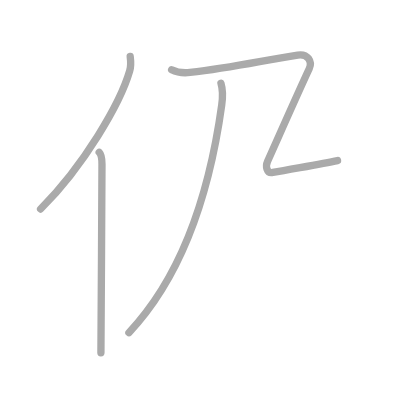
t = 0.00 s
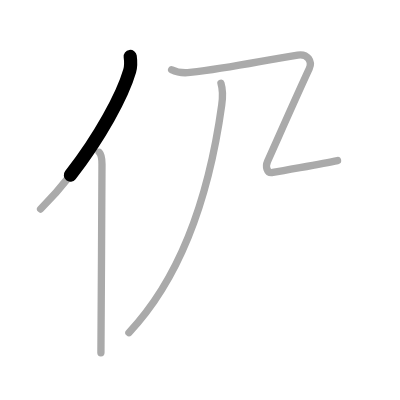
t = 0.75 s
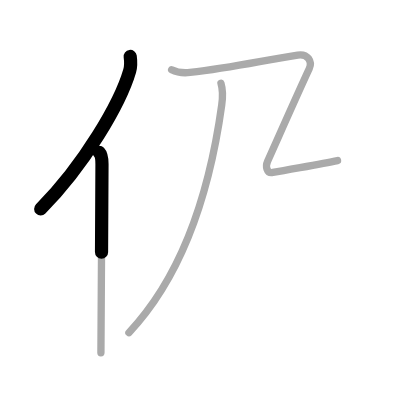
t = 1.50 s
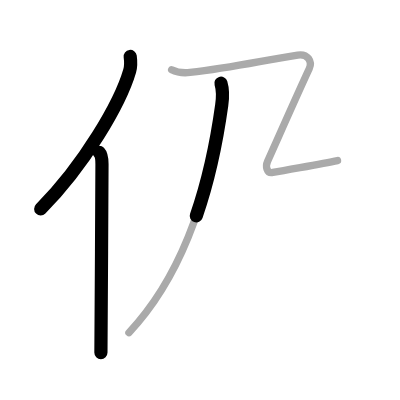
t = 2.50 s
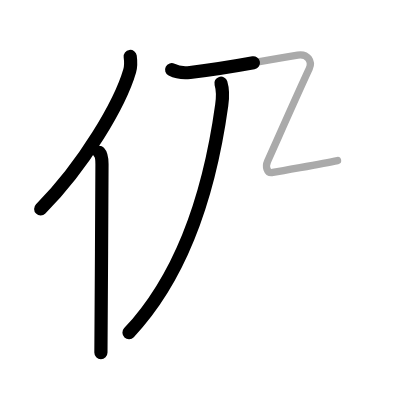
t = 3.25 s
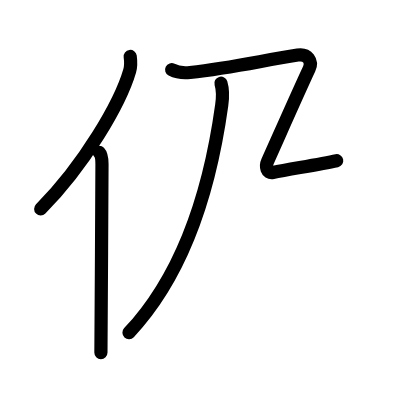
t = 4.00 s

The animated SVG that drew these frames (rendered in a browser with its animation timeline set to each time). Animation: 4 SMIL elements (animate=4); one cycle of 4.00 s.

<?xml version="1.0" standalone="no"?>
<!DOCTYPE svg PUBLIC "-//W3C//DTD SVG 1.1//EN"   "http://www.w3.org/Graphics/SVG/1.1/DTD/svg11.dtd">
<svg width="400px" height="400px"  version="1.1" xmlns="http://www.w3.org/2000/svg">
  <defs>
    <marker id="Triangle" viewBox="0 0 10 10" refX="0" refY="5" markerUnits="strokeWidth" markerWidth="3" style="stroke-opacity:0%;fill:#aaaaaa;" markerHeight="2" orient="auto">
      <path d="M 0 0 L 10 5 L 0 10 z" />
    </marker>
    
    <marker id="Arrow" viewBox="0 0 10 10" refX="5" refY="5" markerUnits="strokeWidth" markerWidth="1.8" style="stroke-opacity:0%;fill:#770000;" markerHeight="2" orient="auto">
      <path d="M 0 4 L 6 4 L 4 1 L 10 5 L 4 9 L 6 6 L 0 6 z" />
        <circle cx="5" cy="5" r="5" />
      </marker>
    
    <marker id="TriangleRed" viewBox="0 0 10 10" refX="0" refY="5" markerUnits="strokeWidth" markerWidth="3" style="stroke-opacity:0%;fill:#CC0000;" markerHeight="2" orient="auto">
      <path d="M 0 0 L 10 5 L 0 10 z" />
    </marker>
    
    <marker id="ArrowRed" viewBox="0 0 10 10" refX="5" refY="5" markerUnits="strokeWidth" markerWidth="1.8" style="stroke-opacity:0%;fill:#CC0000;" markerHeight="2" orient="auto">
      <path d="M 0 4 L 6 4 L 4 1 L 10 5 L 4 9 L 6 6 L 0 6 z" />
        <circle cx="5" cy="5" r="5" />
      </marker>
    
  </defs>
  
  <path style="fill:#ffffff; fill-opacity:100%; fill-rule:evenodd; stroke-width:0;" d="M 0 0 L 400px 0 L 400px 400px L 0 400px L 0 0" />

  <g transform="scale(3.6697247706422 3.6697247706422)">
<path style="fill:none; fill-opacity:0%; fill-rule:evenodd; stroke:#aaaaaa; stroke-opacity:100%; stroke-width: 1.5pt; stroke-linejoin:round; stroke-linecap:round;" d="M35.48 15.39c0.15 1.13 0.27 2.55-0.14 3.93c-2.55 8.78-12.4 25.75-24.28 37.64"></path>
<path style="fill:none; fill-opacity:0%; fill-rule:evenodd; stroke:#aaaaaa; stroke-opacity:100%; stroke-width: 1.5pt; stroke-linejoin:round; stroke-linecap:round;" d="M27.03 41.5c0.59 0.61 0.76 1.97 0.76 3.23c0 13.02-0.29 42.65-0.29 51.4"></path>
<path style="fill:none; fill-opacity:0%; fill-rule:evenodd; stroke:#aaaaaa; stroke-opacity:100%; stroke-width: 1.5pt; stroke-linejoin:round; stroke-linecap:round;" d="M60.21 22.68c0.43 1.42 0.54 3.64 0.21 5.95c-2.37 17.1-8.02 43.66-25.29 62.03"></path>
<path style="fill:none; fill-opacity:0%; fill-rule:evenodd; stroke:#aaaaaa; stroke-opacity:100%; stroke-width: 1.5pt; stroke-linejoin:round; stroke-linecap:round;" d="M46.77 19c1.46 0.75 3.56 0.91 5.01 0.75c11.28-1.25 18.48-3 29.35-4.75c2.72-0.44 4.07 1.74 3.13 3.75C81.34 25 75.82 37.5 72.9 44c-0.58 1.28-0.25 3.33 1.46 3c5.14-1 13.03-2.25 17.62-3.25c2.5-0.54 3.69 0"></path>

<path style="fill:none; fill-opacity:0%; fill-rule:evenodd; stroke:#000000; stroke-opacity:100%; stroke-width: 2.7pt; stroke-linejoin:round; stroke-linecap:round;" d="M35.48 15.39c0.15 1.13 0.27 2.55-0.14 3.93c-2.55 8.78-12.4 25.75-24.28 37.64" pathLength="100" stroke-dashoffset="100" stroke-dasharray="100 105"><animate id="dashAnim1" attributeName="stroke-dashoffset" from="100" to="0" dur="1s" calcMode="linear" fill="freeze"/></path>
<path style="fill:none; fill-opacity:0%; fill-rule:evenodd; stroke:#000000; stroke-opacity:100%; stroke-width: 2.7pt; stroke-linejoin:round; stroke-linecap:round;" d="M27.03 41.5c0.59 0.61 0.76 1.97 0.76 3.23c0 13.02-0.29 42.65-0.29 51.4" pathLength="100" stroke-dashoffset="100" stroke-dasharray="100 105"><animate id="dashAnim2" attributeName="stroke-dashoffset" from="100" to="0" dur="1s" calcMode="linear" begin="dashAnim1.end" fill="freeze"/></path>
<path style="fill:none; fill-opacity:0%; fill-rule:evenodd; stroke:#000000; stroke-opacity:100%; stroke-width: 2.7pt; stroke-linejoin:round; stroke-linecap:round;" d="M60.21 22.68c0.43 1.42 0.54 3.64 0.21 5.95c-2.37 17.1-8.02 43.66-25.29 62.03" pathLength="100" stroke-dashoffset="100" stroke-dasharray="100 105"><animate id="dashAnim3" attributeName="stroke-dashoffset" from="100" to="0" dur="1s" calcMode="linear" begin="dashAnim2.end" fill="freeze"/></path>
<path style="fill:none; fill-opacity:0%; fill-rule:evenodd; stroke:#000000; stroke-opacity:100%; stroke-width: 2.7pt; stroke-linejoin:round; stroke-linecap:round;" d="M46.77 19c1.46 0.75 3.56 0.91 5.01 0.75c11.28-1.25 18.48-3 29.35-4.75c2.72-0.44 4.07 1.74 3.13 3.75C81.34 25 75.82 37.5 72.9 44c-0.58 1.28-0.25 3.33 1.46 3c5.14-1 13.03-2.25 17.62-3.25c2.5-0.54 3.69 0" pathLength="100" stroke-dashoffset="100" stroke-dasharray="100 105"><animate id="dashAnim4" attributeName="stroke-dashoffset" from="100" to="0" dur="1s" calcMode="linear" begin="dashAnim3.end" fill="freeze"/></path>

</g>

</svg>  
          
